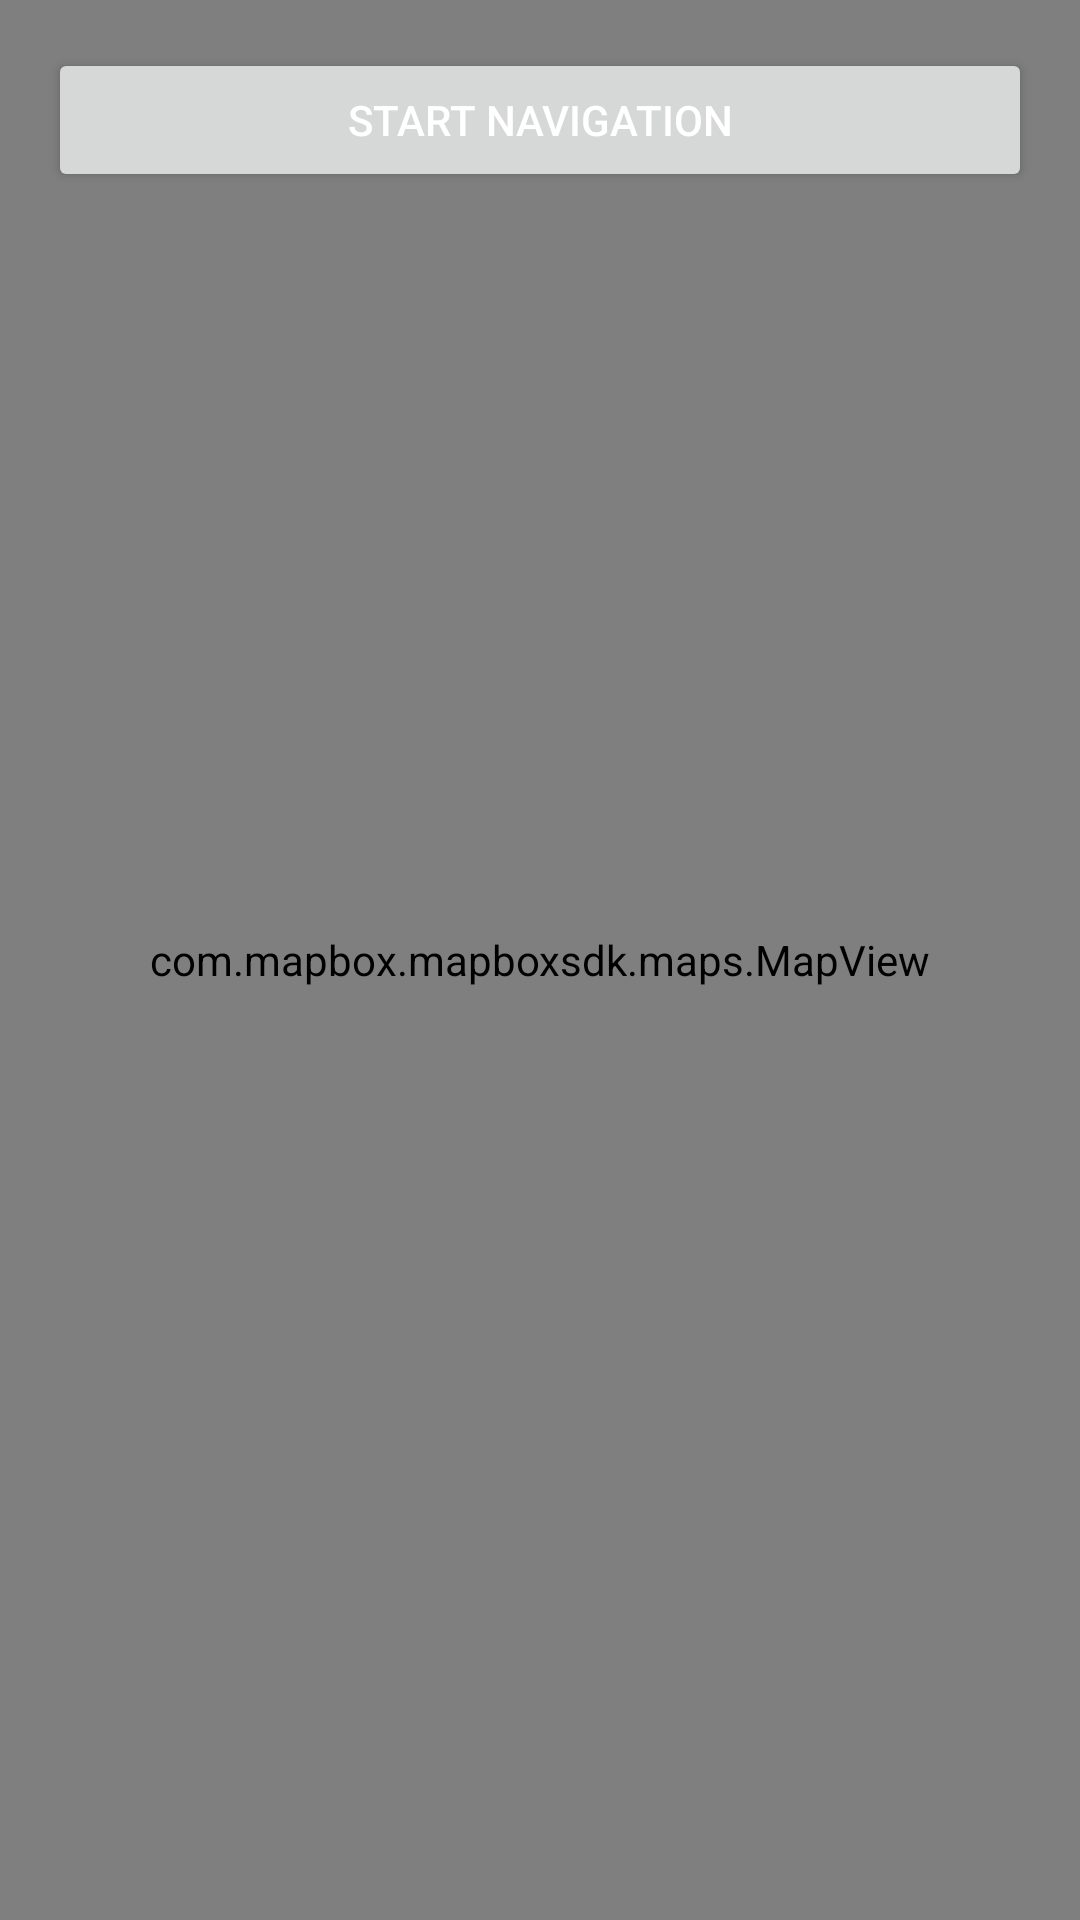

Reconstruct the res/layout file that produces this screen, plus the resources it refers to.
<!-- AndroidManifest.xml: application theme AppTheme -->
<!-- res/layout/activity_main.xml -->
<?xml version="1.0" encoding="utf-8"?>
<androidx.constraintlayout.widget.ConstraintLayout
        xmlns:android="http://schemas.android.com/apk/res/android"
        xmlns:mapbox="http://schemas.android.com/apk/res-auto"
        android:layout_width="match_parent"
        android:layout_height="match_parent">

    <com.mapbox.mapboxsdk.maps.MapView
            android:id="@+id/mapView"
            android:layout_width="match_parent"
            android:layout_height="match_parent"
            mapbox:mapbox_cameraTargetLat="38.9098"
            mapbox:mapbox_cameraTargetLng="-77.0295"
            mapbox:mapbox_cameraZoom="12"/>
    <Button
            android:id="@+id/startButton"
            android:layout_width="fill_parent"
            android:layout_height="wrap_content"
            android:layout_marginStart="16dp"
            android:layout_marginLeft="16dp"
            android:layout_marginTop="16dp"
            android:layout_marginEnd="16dp"
            android:text="Start navigation"
            android:textColor="#ffffff"
            mapbox:layout_constraintStart_toStartOf="parent"
            mapbox:layout_constraintTop_toTopOf="parent" />
</androidx.constraintlayout.widget.ConstraintLayout>
<!-- resources referenced by this layout -->
<resources>
  <style name="AppTheme" parent="Theme.AppCompat.Light.NoActionBar">
          
          <item name="colorPrimary">@color/colorPrimary</item>
          <item name="colorPrimaryDark">@color/colorPrimaryDark</item>
          <item name="colorAccent">@color/red</item>
  
      </style>
  <!-- not gathered from this repository: default colours our renderer supplied (Android Studio template values) -->
  <color name="colorPrimary">#FF6200EE</color>
  <color name="colorPrimaryDark">#FF3700B3</color>
</resources>
